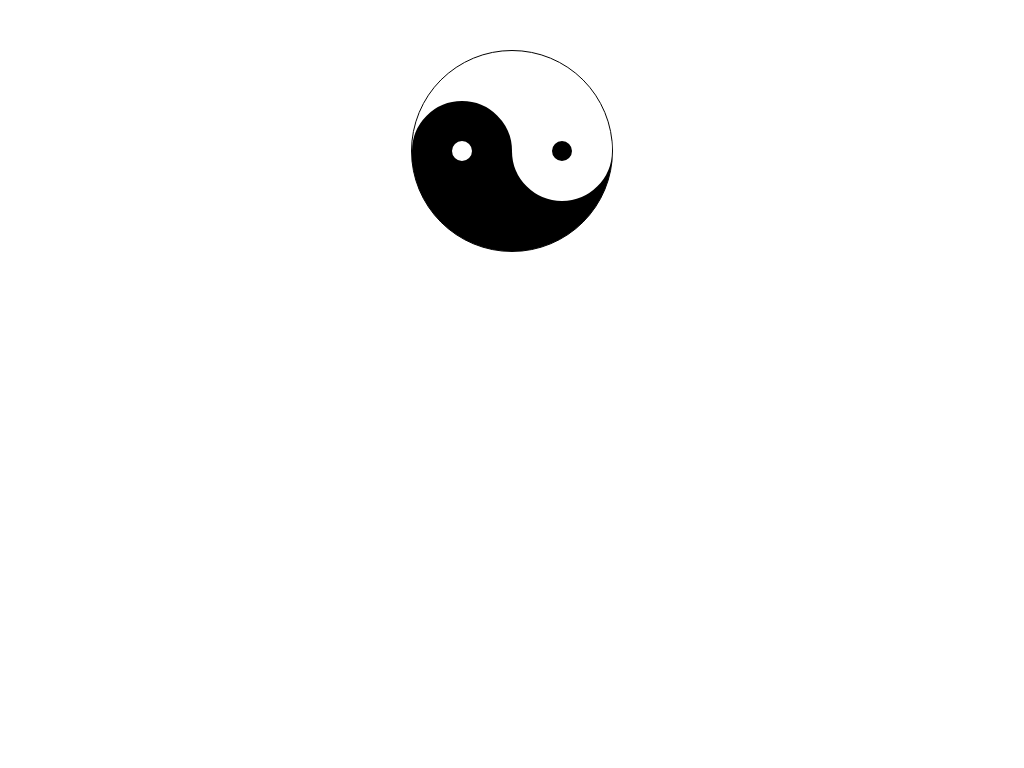

Write the HTML and CSS that draws this image.

<!DOCTYPE html>
<html lang="en">
<head>
    <meta charset="UTF-8">
    <meta name="viewport" content="width=device-width, initial-scale=1.0">
    <title>Document</title>
    <style> 
        @keyframes spin{
            from{
                transform: rotate(0deg)
            }
            to{
                transform: rotate(360deg)                
            }
        }
        .yinyang{
        width:200px;
        height:200px;
        border: 1px solid #000;
        border-radius: 50%;
        position: relative;
        margin: 50px auto;
        background: linear-gradient(to bottom, #ffffff 1%,#ffffff 50%,#000000 51%,#000000 100%);
        animation-name:spin;
        animation-duration: 3s;
        animation-iteration-count: infinite;
        animation-timing-function: linear;
        }
        .yinyang::before{
        content:'';
        width: 20px;
        height: 20px;
        border: 40px solid #000;
        border-radius:50%;
        position: absolute;
        top: 50px;
        left:0px;
        background: #fff;
        }
        .yinyang::after{
        content:'';
        width: 20px;
        height: 20px;
        border: 40px solid #fff;
        border-radius:50%;
        position: absolute;
        top: 50px;
        right:0px;
        background: #000;        
        }
    </style>
</head>
<body>    
    <div class="yinyang"></div>
</body>
</html>
